Run: headless pygame with SDL's dummy video driver; simulated clock (each Clock.tick advances the game by its frame time, no real sleeping); random seed 0; keys injected as events and as key.get_pressed() state; no mouse input.
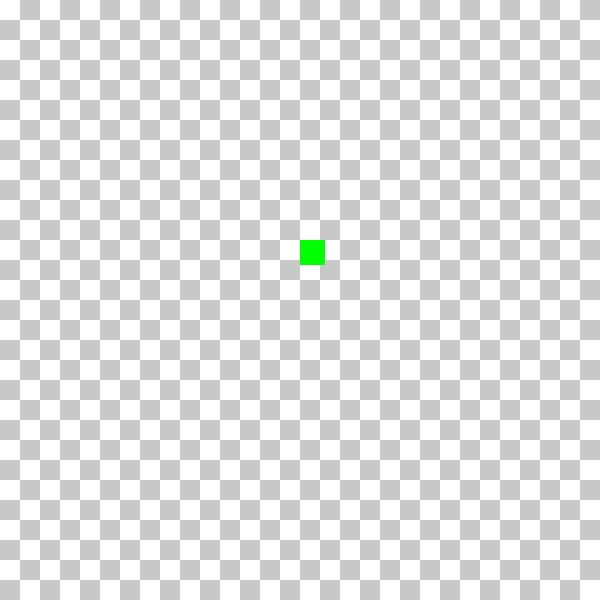
Frame 1 of 2 · flips 1–60 · no input
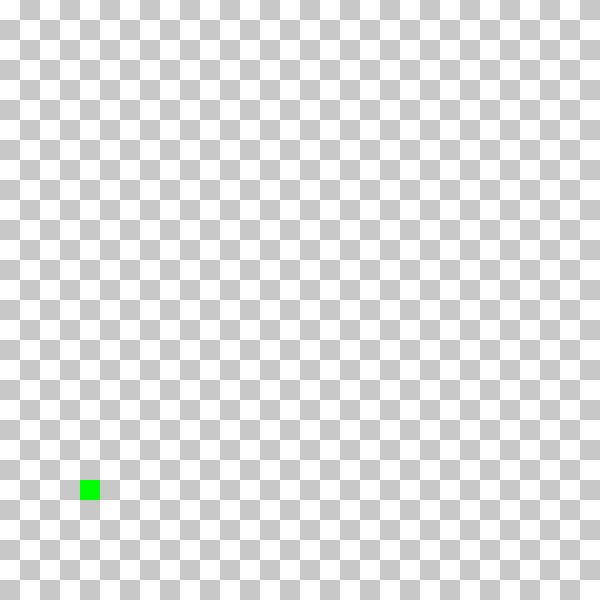
Frame 2 of 2 · flips 61–180 · tapped SPACE, RETURN · held RIGHT (→), D

The pygame program that drew these frames:

import pygame, random

# Color presets
colorWHITE = (255, 255, 255)
colorGRAY = (200, 200, 200)
colorBLACK = (0, 0, 0)
colorRED = (255, 0, 0)
colorGREEN = (0, 255, 0)
colorBLUE = (0, 0, 255)
colorYELLOW = (255, 255, 0)

pygame.init()

WIDTH = 600
HEIGHT = 600

screen = pygame.display.set_mode((HEIGHT, WIDTH))

CELL = 20  # Cell size in pixels

def draw_grid():
    for i in range(HEIGHT // 2):
        for j in range(WIDTH // 2):
            pygame.draw.rect(screen, colorGRAY, (i * CELL, j * CELL, CELL, CELL), 1)

def draw_grid_chess():
    colors = [colorWHITE, colorGRAY]
    for i in range(HEIGHT // 2):
        for j in range(WIDTH // 2):
            pygame.draw.rect(screen, colors[(i + j) % 2], (i * CELL, j * CELL, CELL, CELL))

class Point:
    def __init__(self, x, y):
        self.x = x
        self.y = y
    def __str__(self):
        return f"{self.x}, {self.y}"

class Snake:
    def __init__(self):
        self.body = [Point(10, 11), Point(10, 12), Point(10, 13)]
        self.dx = 1
        self.dy = 0
    def move(self):
        # Move body segments to follow the head
        for i in range(len(self.body) - 1, 0, -1):
            self.body[i].x = self.body[i - 1].x
            self.body[i].y = self.body[i - 1].y
        # Update head position
        self.body[0].x += self.dx
        self.body[0].y += self.dy
    def draw(self):
        # Draw head in red and body segments in yellow
        head = self.body[0]
        pygame.draw.rect(screen, colorRED, (head.x * CELL, head.y * CELL, CELL, CELL))
        for segment in self.body[1:]:
            pygame.draw.rect(screen, colorYELLOW, (segment.x * CELL, segment.y * CELL, CELL, CELL))
    def check_collision(self, food):
        # Check if the snake's head collides with the food
        head = self.body[0]
        if head.x == food.pos.x and head.y == food.pos.y:
            # Increase snake length
            self.body.append(Point(head.x, head.y))
            return True
        return False

class Food:
    def __init__(self):
        # Get grid dimensions based on cell size
        grid_width = WIDTH // CELL
        grid_height = HEIGHT // CELL
        # Randomly place the food within the grid
        self.pos = Point(random.randint(0, grid_width - 1), random.randint(0, grid_height - 1))
        # Assign a random weight (affects size and potential score value)
        self.weight = random.choice([1, 2, 5])
        # Set the lifetime for the food in milliseconds (e.g., 5 seconds)
        self.lifetime = 5000  
        # Record the creation time to track when food should disappear
        self.created_time = pygame.time.get_ticks()
    def draw(self):
        # Adjust food size based on weight (heavier food appears larger)
        size = CELL + (self.weight - 1) * 5
        pygame.draw.rect(screen, colorGREEN, (self.pos.x * CELL, self.pos.y * CELL, size, size))

FPS = 5
clock = pygame.time.Clock()

food = Food()
snake = Snake()

running = True
while running:
    for event in pygame.event.get():
        if event.type == pygame.QUIT:
            running = False
        # Change snake direction based on key press
        if event.type == pygame.KEYDOWN:
            if event.key == pygame.K_RIGHT:
                snake.dx = 1
                snake.dy = 0
            elif event.key == pygame.K_LEFT:
                snake.dx = -1
                snake.dy = 0
            elif event.key == pygame.K_DOWN:
                snake.dx = 0
                snake.dy = 1
            elif event.key == pygame.K_UP:
                snake.dx = 0
                snake.dy = -1

    draw_grid_chess()
    snake.move()

    # Check if snake eats the food; if yes, generate new food
    if snake.check_collision(food):
        food = Food()

    # Check if the food's lifetime has expired; if so, create a new food
    if pygame.time.get_ticks() - food.created_time > food.lifetime:
        food = Food()

    snake.draw()
    food.draw()

    pygame.display.flip()
    clock.tick(FPS)

pygame.quit()
